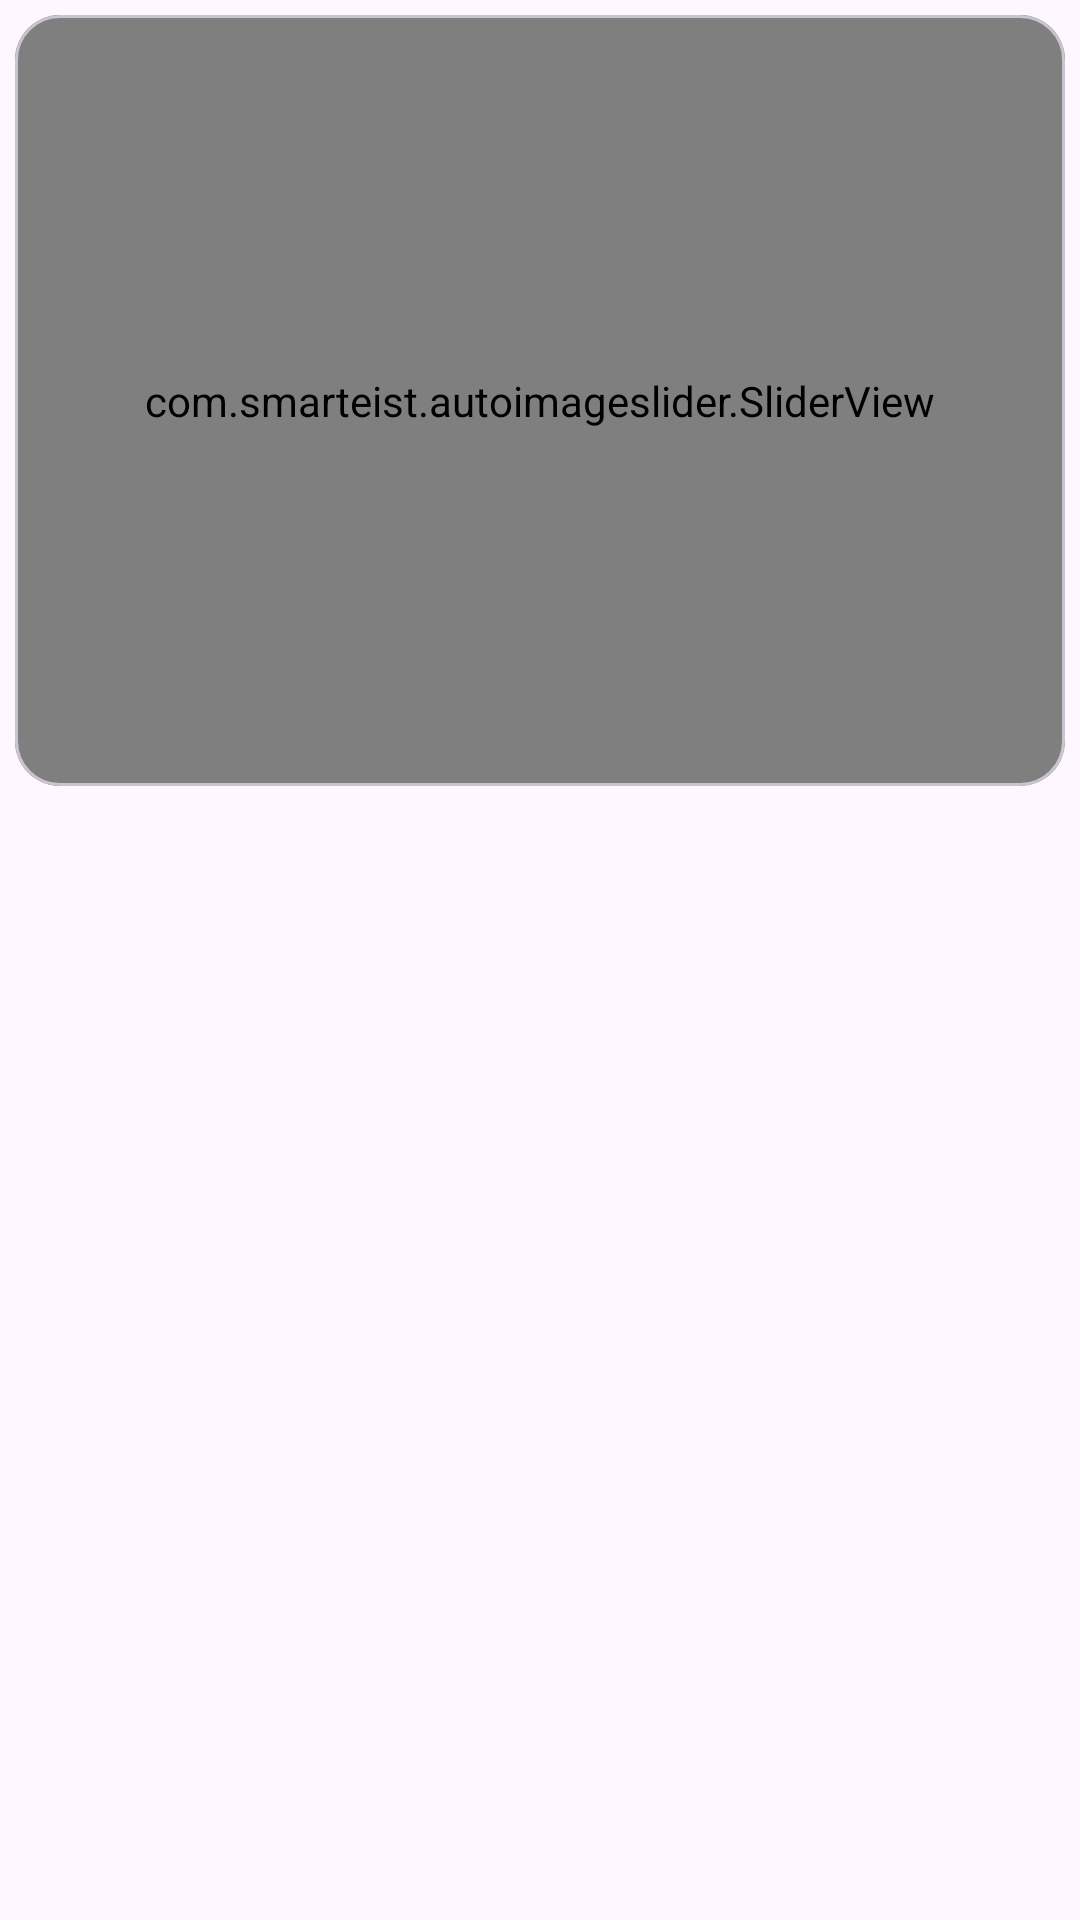

Here is an Android app screen rendered from its layout file. Give the layout XML and the strings, colors and styles it references.
<!-- AndroidManifest.xml: application theme Theme.Dogs -->
<!-- res/layout/fragment_dog.xml -->
<?xml version="1.0" encoding="utf-8"?>
<androidx.constraintlayout.widget.ConstraintLayout xmlns:android="http://schemas.android.com/apk/res/android"
    xmlns:tools="http://schemas.android.com/tools"
    xmlns:app="http://schemas.android.com/apk/res-auto"
    android:layout_width="match_parent"
    android:layout_height="match_parent"
    tools:context=".presentation.DogFragment">

    <com.google.android.material.card.MaterialCardView
        android:id="@+id/cardDogImage"
        android:layout_width="match_parent"
        android:layout_height="257dp"
        app:cardCornerRadius="15dp"
        android:elevation="0dp"
        app:strokeWidth="1dp"
        android:layout_margin="5dp"
        app:layout_constraintEnd_toEndOf="parent"
        app:layout_constraintStart_toStartOf="parent"
        app:layout_constraintTop_toTopOf="parent">

        <com.smarteist.autoimageslider.SliderView
            android:id="@+id/sliderDogs"
            android:layout_width="match_parent"
            android:layout_height="match_parent"
            app:sliderAnimationDuration="600"
            app:sliderAutoCycleDirection="back_and_forth"
            app:sliderAutoCycleEnabled="true"
            app:sliderIndicatorAnimationDuration="600"
            app:sliderIndicatorGravity="center_horizontal|bottom"
            app:sliderIndicatorMargin="15dp"
            app:sliderIndicatorOrientation="horizontal"
            app:sliderIndicatorPadding="3dp"
            app:sliderIndicatorRadius="2dp"
            app:sliderIndicatorSelectedColor="#5A5A5A"
            app:sliderIndicatorUnselectedColor="#FFF"
            app:sliderScrollTimeInSec="1" />
    </com.google.android.material.card.MaterialCardView>

    <TextView
        android:id="@+id/dogNameTitle"
        android:layout_width="wrap_content"
        android:layout_height="wrap_content"
        android:layout_margin="16dp"
        android:lineHeight="36sp"
        android:textFontWeight="600"
        android:textSize="30sp"
        app:layout_constraintStart_toStartOf="@+id/cardDogImage"
        app:layout_constraintTop_toBottomOf="@+id/cardDogImage"
        app:layout_constraintEnd_toEndOf="@+id/cardDogImage"
        app:layout_constraintVertical_weight="1" />


    <TextView
        android:id="@+id/dogDescription"
        android:layout_width="wrap_content"
        android:layout_height="wrap_content"
        android:layout_margin="16dp"
        android:lineHeight="24sp"
        android:textFontWeight="300"
        android:textSize="22sp"
        app:layout_constraintStart_toStartOf="@+id/cardDogImage"
        app:layout_constraintTop_toBottomOf="@+id/dogNameTitle"
         />
</androidx.constraintlayout.widget.ConstraintLayout>
<!-- resources referenced by this layout -->
<resources>
  <style name="Theme.Dogs" parent="Base.Theme.Dogs" />
  <style name="Base.Theme.Dogs" parent="Theme.Material3.DayNight.NoActionBar">
          
          
          <item name="bottomNavigationStyle">@style/MyBottomNavBar</item>
      </style>
  <style name="MyBottomNavBar" parent="Widget.Material3.BottomNavigationView">
          <item name="android:background">#D6D4D4</item>
          <item name="itemTextAppearanceActive">@style/MyText</item>
          <item name="itemIconTint">@color/my_color_icontint_navigationbottom</item>
          <item name="itemTextColor">@color/my_color_icontint_navigationbottom</item>
          <item name="itemActiveIndicatorStyle">@style/MyActiveIndicator</item>
          <item name="labelVisibilityMode">labeled</item>
  
      </style>
  <style name="MyText" parent="Widget.Material3.TextInputLayout.OutlinedBox">
          <item name="helperTextTextColor">#3364E0</item>
          <item name="boxBackgroundColor">#3364E0</item>
          <item name="colorOnSurface">#3364E0</item>
          <item name="placeholderTextAppearance">@style/MyTextAppearance</item>
          <item name="helperTextTextAppearance">@style/MyTextAppearance</item>
          <item name="shapeAppearanceOverlay">@style/MyTextAppearance</item>
          <item name="hintTextAppearance">@style/MyTextAppearance</item>
          <item name="counterTextAppearance">@style/MyTextAppearance</item>
          <item name="counterOverflowTextAppearance">@style/MyTextAppearance</item>
  
      </style>
  <style name="MyActiveIndicator" parent="Widget.Material3.BottomNavigationView.ActiveIndicator">
          <item name="android:color">#FFFFFF</item>
      </style>
  <style name="MyTextAppearance" parent="TextAppearance.MaterialComponents.Body2">
  
          <item name="android:textSize">10sp</item>
          <item name="android:letterSpacing">0.0178571429</item>
      </style>
</resources>
